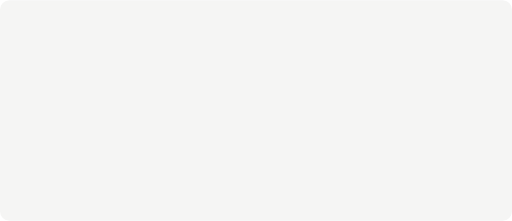
t = 0.00 s
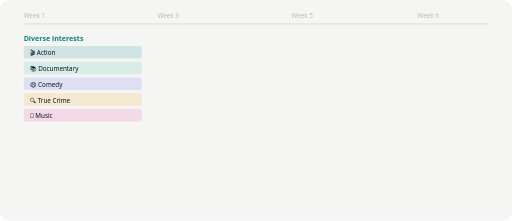
t = 1.72 s
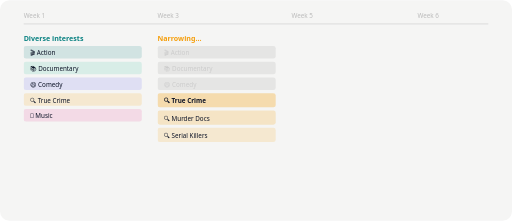
t = 3.48 s
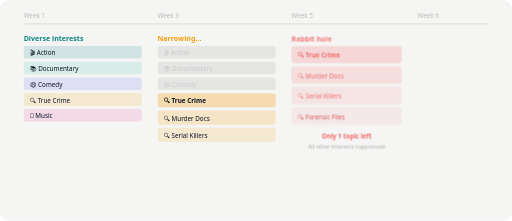
t = 5.02 s
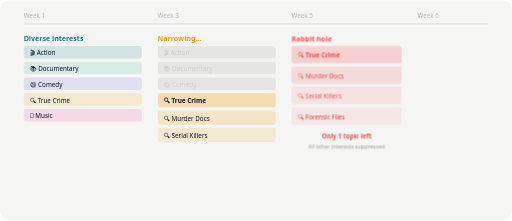
t = 6.89 s
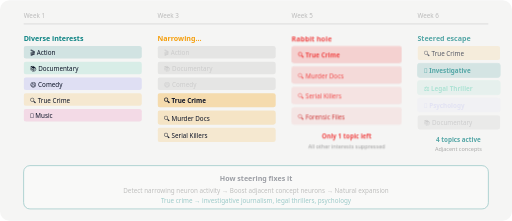
t = 8.38 s

The animated SVG that drew these frames (rendered in a browser with its animation timeline set to each time). Animation: 5 CSS @keyframes rules; frames cover the first 8.38 s, repeats indefinitely.

<svg xmlns="http://www.w3.org/2000/svg" viewBox="0 0 650 280" font-family="system-ui,sans-serif">
  <style>
    @keyframes appear { 0% { opacity: 0; } 4% { opacity: 1; } 65% { opacity: 1; } 75% { opacity: 0; } 100% { opacity: 0; } }
    @keyframes narrowAppear { 0%,8% { opacity: 0; } 12% { opacity: 1; } 65% { opacity: 1; } 75% { opacity: 0; } 100% { opacity: 0; } }
    @keyframes stuckAppear { 0%,20% { opacity: 0; } 24% { opacity: 1; } 65% { opacity: 1; } 75% { opacity: 0; } 100% { opacity: 0; } }
    @keyframes escapeAppear { 0%,35% { opacity: 0; } 40% { opacity: 1; } 65% { opacity: 1; } 75% { opacity: 0; } 100% { opacity: 0; } }
    @keyframes warnPulse { 0%,100% { opacity: 0.4; } 50% { opacity: 1; } }

    .t1 { opacity: 0; animation: appear 22s ease-in-out infinite; }
    .t1a{animation-delay:0s} .t1b{animation-delay:.2s} .t1c{animation-delay:.4s}
    .t2 { opacity: 0; animation: narrowAppear 22s ease-in-out infinite; }
    .t2a{animation-delay:0s} .t2b{animation-delay:.2s}
    .t3 { opacity: 0; animation: stuckAppear 22s ease-in-out infinite; }
    .t4 { opacity: 0; animation: escapeAppear 22s ease-in-out infinite; }
    .t4a{animation-delay:0s} .t4b{animation-delay:.2s} .t4c{animation-delay:.4s}
    .wp { animation: warnPulse 1.5s ease-in-out infinite; }
  </style>

  <rect width="650" height="280" fill="#f5f5f4" rx="12"/>

  <!-- Timeline arrow -->
  <g class="t1 t1a">
    <line x1="30" y1="30" x2="620" y2="30" stroke="#e0e0e0" stroke-width="1.5"/>
    <text x="30" y="22" font-size="8" fill="#bbb">Week 1</text>
    <text x="200" y="22" font-size="8" fill="#bbb">Week 3</text>
    <text x="370" y="22" font-size="8" fill="#bbb">Week 5</text>
    <text x="530" y="22" font-size="8" fill="#bbb">Week 6</text>
  </g>

  <!-- Phase 1: Diverse interests (Week 1) -->
  <g class="t1 t1a">
    <text x="30" y="52" font-size="9" font-weight="600" fill="#0c8383">Diverse interests</text>
    <rect x="30" y="58" width="150" height="16" rx="3" fill="#0c8383" opacity="0.15"/>
    <text x="38" y="70" font-size="8" fill="#0b1225">🎬 Action</text>
    <rect x="30" y="78" width="150" height="16" rx="3" fill="#3bc4a1" opacity="0.15"/>
    <text x="38" y="90" font-size="8" fill="#0b1225">📚 Documentary</text>
    <rect x="30" y="98" width="150" height="16" rx="3" fill="#6366f1" opacity="0.15"/>
    <text x="38" y="110" font-size="8" fill="#0b1225">😄 Comedy</text>
    <rect x="30" y="118" width="150" height="16" rx="3" fill="#f59e0b" opacity="0.15"/>
    <text x="38" y="130" font-size="8" fill="#0b1225">🔍 True Crime</text>
    <rect x="30" y="138" width="150" height="16" rx="3" fill="#ec4899" opacity="0.15"/>
    <text x="38" y="150" font-size="8" fill="#0b1225">🎵 Music</text>
  </g>

  <!-- Phase 2: Narrowing (Week 3) -->
  <g class="t2 t2a">
    <text x="200" y="52" font-size="9" font-weight="600" fill="#f59e0b">Narrowing...</text>
    <rect x="200" y="58" width="150" height="16" rx="3" fill="#e5e5e4"/>
    <text x="208" y="70" font-size="8" fill="#ccc">🎬 Action</text>
    <rect x="200" y="78" width="150" height="16" rx="3" fill="#e5e5e4"/>
    <text x="208" y="90" font-size="8" fill="#ccc">📚 Documentary</text>
    <rect x="200" y="98" width="150" height="16" rx="3" fill="#e5e5e4"/>
    <text x="208" y="110" font-size="8" fill="#ccc">😄 Comedy</text>
    <rect x="200" y="118" width="150" height="18" rx="3" fill="#f59e0b" opacity="0.3"/>
    <text x="208" y="131" font-size="8" font-weight="600" fill="#0b1225">🔍 True Crime</text>
    <rect x="200" y="140" width="150" height="18" rx="3" fill="#f59e0b" opacity="0.2"/>
    <text x="208" y="153" font-size="8" fill="#0b1225">🔍 Murder Docs</text>
    <rect x="200" y="162" width="150" height="18" rx="3" fill="#f59e0b" opacity="0.15"/>
    <text x="208" y="175" font-size="8" fill="#0b1225">🔍 Serial Killers</text>
  </g>

  <!-- Phase 3: Stuck in rabbit hole (Week 5) -->
  <g class="t3">
    <text x="370" y="52" font-size="9" font-weight="700" fill="#ef4444" class="wp">Rabbit hole</text>
    <rect x="370" y="58" width="140" height="22" rx="3" fill="#ef4444" opacity="0.2"/>
    <text x="378" y="73" font-size="8" font-weight="600" fill="#ef4444">🔍 True Crime</text>
    <rect x="370" y="84" width="140" height="22" rx="3" fill="#ef4444" opacity="0.15"/>
    <text x="378" y="99" font-size="8" fill="#ef4444">🔍 Murder Docs</text>
    <rect x="370" y="110" width="140" height="22" rx="3" fill="#ef4444" opacity="0.1"/>
    <text x="378" y="125" font-size="8" fill="#ef4444">🔍 Serial Killers</text>
    <rect x="370" y="136" width="140" height="22" rx="3" fill="#ef4444" opacity="0.08"/>
    <text x="378" y="151" font-size="8" fill="#cc3333">🔍 Forensic Files</text>

    <text x="440" y="175" text-anchor="middle" font-size="8" fill="#ef4444" font-weight="600">Only 1 topic left</text>
    <text x="440" y="188" text-anchor="middle" font-size="7" fill="#999">All other interests suppressed</text>
  </g>

  <!-- Phase 4: Escape via steering -->
  <g class="t4 t4a">
    <text x="530" y="52" font-size="9" font-weight="700" fill="#0c8383">Steered escape</text>
    <rect x="530" y="58" width="105" height="18" rx="3" fill="#f59e0b" opacity="0.15"/>
    <text x="538" y="71" font-size="8" fill="#0b1225">🔍 True Crime</text>
  </g>
  <g class="t4 t4a">
    <rect x="530" y="80" width="105" height="18" rx="3" fill="#0c8383" opacity="0.2" stroke="#0c8383" stroke-width="1"/>
    <text x="538" y="93" font-size="8" font-weight="600" fill="#0c8383">📰 Investigative</text>
  </g>
  <g class="t4 t4b">
    <rect x="530" y="102" width="105" height="18" rx="3" fill="#3bc4a1" opacity="0.2" stroke="#3bc4a1" stroke-width="1"/>
    <text x="538" y="115" font-size="8" font-weight="600" fill="#3bc4a1">⚖️ Legal Thriller</text>
  </g>
  <g class="t4 t4c">
    <rect x="530" y="124" width="105" height="18" rx="3" fill="#6366f1" opacity="0.2" stroke="#6366f1" stroke-width="1"/>
    <text x="538" y="137" font-size="8" font-weight="600" fill="#6366f1">🧠 Psychology</text>
  </g>
  <g class="t4 t4a">
    <rect x="530" y="146" width="105" height="18" rx="3" fill="#e5e5e4"/>
    <text x="538" y="159" font-size="8" fill="#bbb">📚 Documentary</text>
  </g>

  <g class="t4 t4a">
    <text x="582" y="180" text-anchor="middle" font-size="8" fill="#0c8383" font-weight="600">4 topics active</text>
    <text x="582" y="192" text-anchor="middle" font-size="7" fill="#888">Adjacent concepts</text>
  </g>

  <!-- Bottom: What happened -->
  <g class="t4 t4b">
    <rect x="30" y="210" width="590" height="55" rx="8" fill="white" stroke="#0c8383" stroke-width="1"/>
    <text x="325" y="230" text-anchor="middle" font-size="9" font-weight="600" fill="#0b1225">How steering fixes it</text>
    <text x="325" y="245" text-anchor="middle" font-size="8" fill="#666">Detect narrowing neuron activity → Boost adjacent concept neurons → Natural expansion</text>
    <text x="325" y="258" text-anchor="middle" font-size="8" fill="#0c8383">True crime → investigative journalism, legal thrillers, psychology</text>
  </g>
</svg>
